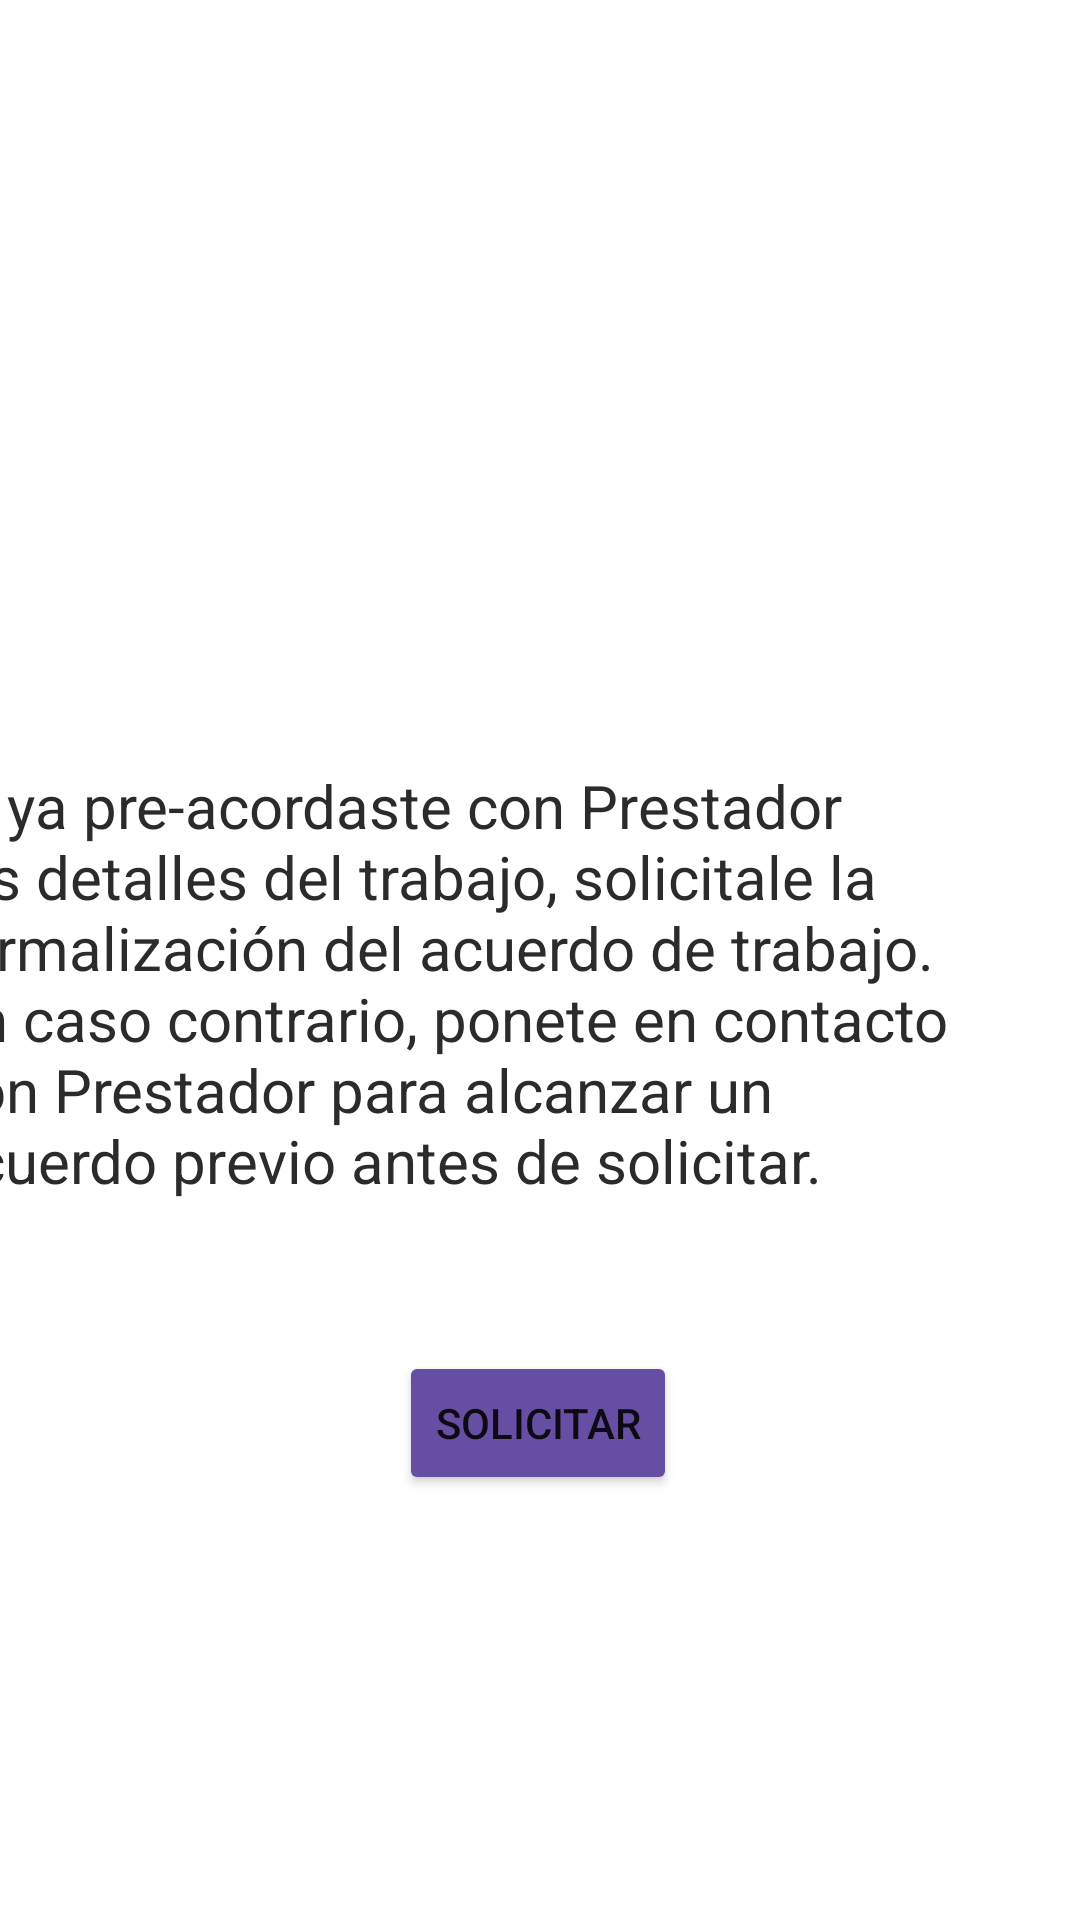

Android layout source for this screen:
<!-- AndroidManifest.xml: application theme Theme.ProPPle -->
<!-- res/layout/fragment_formalizacion_acuerdo.xml -->
<?xml version="1.0" encoding="utf-8"?>
<androidx.constraintlayout.widget.ConstraintLayout xmlns:android="http://schemas.android.com/apk/res/android"
    xmlns:app="http://schemas.android.com/apk/res-auto"
    xmlns:tools="http://schemas.android.com/tools"
    android:id="@+id/frameLayout11"
    android:layout_width="match_parent"
    android:layout_height="match_parent"
    android:background="@color/banco_negro"
    tools:context=".fragments.cliente.FormalizacionAcuerdoFragment">

    <TextView
        android:id="@+id/textDescripción"
        android:layout_width="350dp"
        android:layout_height="wrap_content"
        android:layout_marginStart="31dp"
        android:layout_marginTop="255dp"
        android:layout_marginEnd="30dp"
        android:layout_marginBottom="1dp"
        android:text="Si ya pre-acordaste con Prestador los detalles del trabajo, solicitale la formalización del acuerdo de trabajo. En caso contrario, ponete en contacto con Prestador para alcanzar un acuerdo previo antes de solicitar."
        android:textAlignment="textStart"
        android:textColor="@color/negro_blaco"
        android:textSize="20sp"
        app:layout_constraintBottom_toTopOf="@+id/btnSolicitar"
        app:layout_constraintEnd_toEndOf="parent"
        app:layout_constraintHorizontal_bias="1.0"
        app:layout_constraintStart_toStartOf="parent"
        app:layout_constraintTop_toTopOf="parent" />

    <Button
        android:id="@+id/btnSolicitar"
        android:layout_width="wrap_content"
        android:layout_height="wrap_content"
        android:layout_marginTop="50dp"
        android:backgroundTint="@color/deep_purple_500"
        android:text="Solicitar"
        app:layout_constraintEnd_toEndOf="parent"
        app:layout_constraintHorizontal_bias="0.498"
        app:layout_constraintStart_toStartOf="parent"
        app:layout_constraintTop_toBottomOf="@+id/textDescripción"
        app:rippleColor="#B11B1B" />
</androidx.constraintlayout.widget.ConstraintLayout>
<!-- resources referenced by this layout -->
<resources>
  <color name="banco_negro">#2B2B2B</color>
  <color name="deep_purple_500">#664fa3</color>
  <color name="negro_blaco">#FFF</color>
  <style name="Theme.ProPPle" parent="Theme.MaterialComponents.DayNight.DarkActionBar">
          
          <item name="colorPrimary">@color/purple_500</item>
          <item name="colorPrimaryVariant">@color/purple_700</item>
          <item name="colorOnPrimary">@color/white</item>
          
          <item name="colorSecondary">@color/teal_200</item>
          <item name="colorSecondaryVariant">@color/teal_700</item>
          <item name="colorOnSecondary">@color/black</item>
          
          <item name="android:statusBarColor" tools:targetApi="l">?attr/colorPrimaryVariant</item>
          
      </style>
  <color name="purple_500">#FF6200EE</color>
  <color name="purple_700">#FF3700B3</color>
  <color name="white">#FFFFFFFF</color>
  <color name="teal_200">#FF03DAC5</color>
  <color name="teal_700">#FF018786</color>
  <color name="black">#FF000000</color>
</resources>
